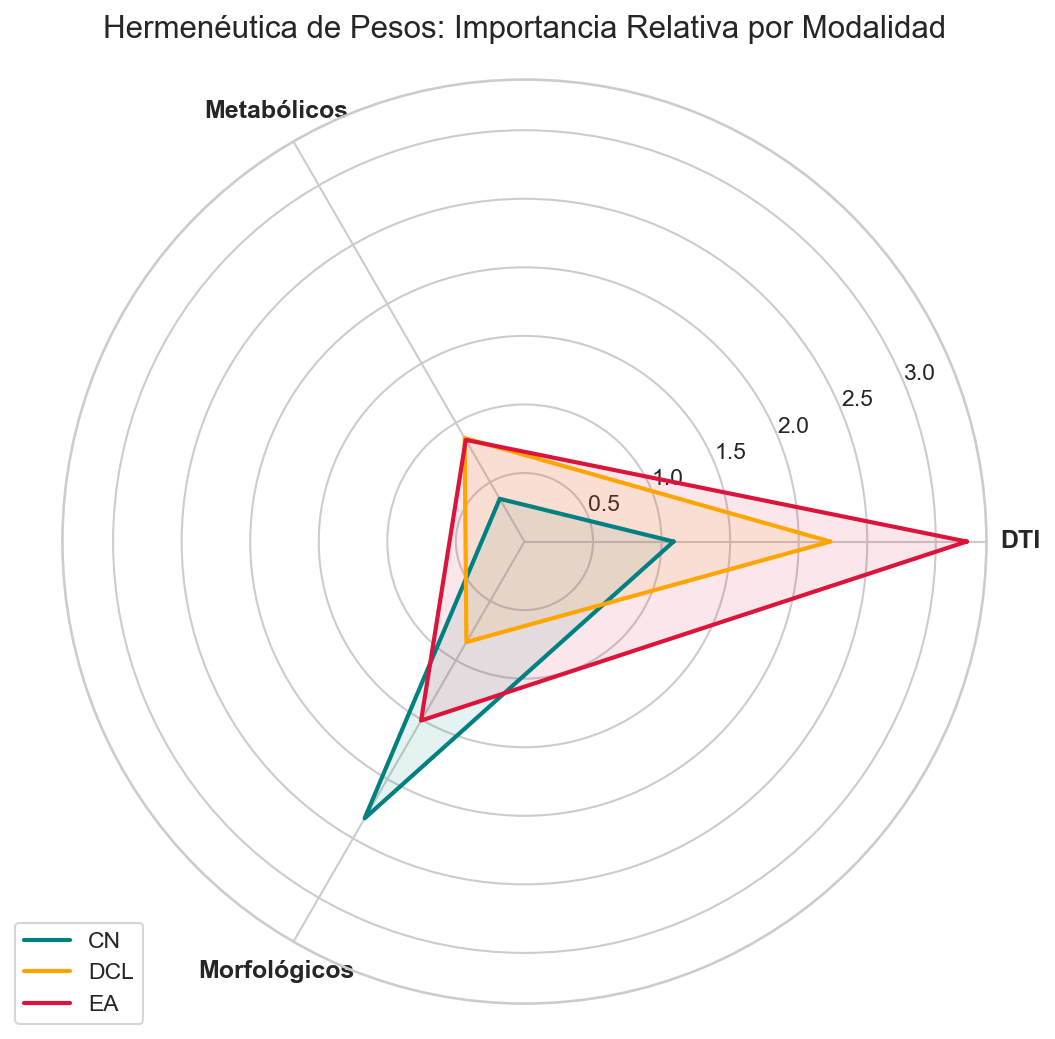

Data behind this chart, as committed beside it:
Clase, Modalidad_Prob, Col_nombre, Peso
0, 0, Best_DTI_SVM_s28_c0, 0.5441
0, 1, Best_DTI_SVM_s28_c1, -0.04645
0, 2, Best_DTI_SVM_s28_c2, -0.4973
0, 3, Best_Metabólicos_ElasticNet_s28_c0, 0.1722
0, 4, Best_Metabólicos_ElasticNet_s28_c1, -0.1799
0, 5, Best_Metabólicos_ElasticNet_s28_c2, 0.007961
0, 6, Best_Morfológicos_ElasticNet_s21_c0, 1.166
0, 7, Best_Morfológicos_ElasticNet_s21_c1, -0.02816
0, 8, Best_Morfológicos_ElasticNet_s21_c2, -1.137
1, 0, Best_DTI_SVM_s28_c0, 0.1463
1, 1, Best_DTI_SVM_s28_c1, 0.9695
1, 2, Best_DTI_SVM_s28_c2, -1.115
1, 3, Best_Metabólicos_ElasticNet_s28_c0, 0.1287
1, 4, Best_Metabólicos_ElasticNet_s28_c1, 0.3075
1, 5, Best_Metabólicos_ElasticNet_s28_c2, -0.4357
1, 6, Best_Morfológicos_ElasticNet_s21_c0, -0.4114
1, 7, Best_Morfológicos_ElasticNet_s21_c1, -0.01165
1, 8, Best_Morfológicos_ElasticNet_s21_c2, 0.4236
2, 0, Best_DTI_SVM_s28_c0, -0.6904
2, 1, Best_DTI_SVM_s28_c1, -0.9231
2, 2, Best_DTI_SVM_s28_c2, 1.613
2, 3, Best_Metabólicos_ElasticNet_s28_c0, -0.3009
2, 4, Best_Metabólicos_ElasticNet_s28_c1, -0.1277
2, 5, Best_Metabólicos_ElasticNet_s28_c2, 0.4277
2, 6, Best_Morfológicos_ElasticNet_s21_c0, -0.7542
2, 7, Best_Morfológicos_ElasticNet_s21_c1, 0.03981
2, 8, Best_Morfológicos_ElasticNet_s21_c2, 0.7135
